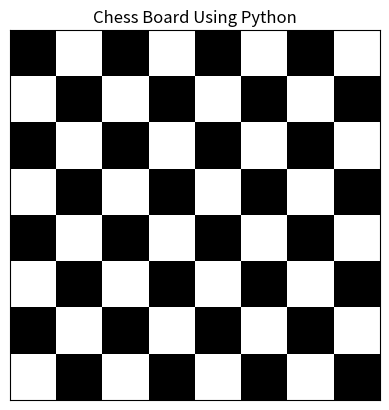

This figure's Python source:
import numpy as np 
import matplotlib.pyplot as plt 
from matplotlib.colors import LogNorm 
dx, dy = 0.015, 0.05 
x = np.arange(-4.0, 4.0, dx) 
y = np.arange(-4.0, 4.0, dy) 
X, Y = np.meshgrid(x,y) 
min_max = np.min(x), np.max(x), np.min(y), np.max(y) 
res = np.add.outer(range(8), range(8))%2 
plt.imshow(res, cmap="binary_r")
plt.xticks([])
plt.yticks([])
plt.title("Chess Board Using Python") 
plt.show()
